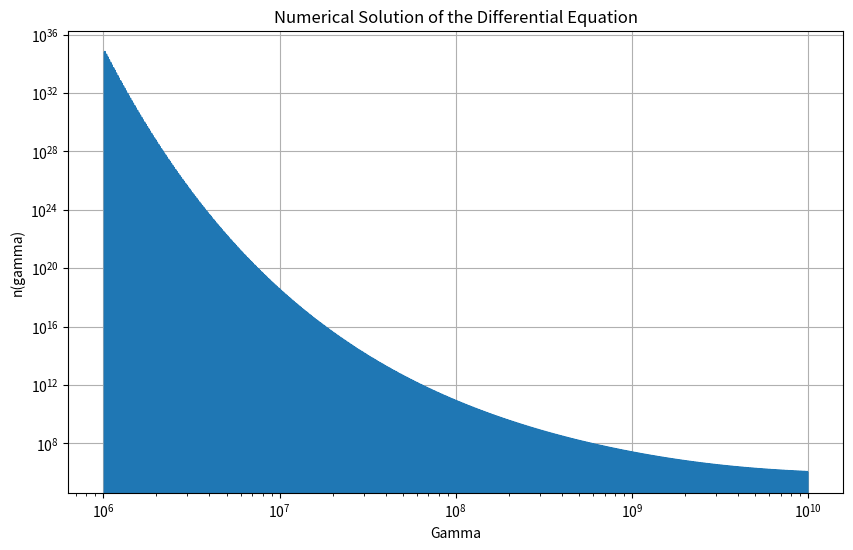

Python code for this plot:
import numpy as np
import matplotlib.pyplot as plt
from scipy.sparse import diags
from scipy.sparse.linalg import spsolve

# 方程参数（示例值，需根据实际情况调整）
q = 5/3
A2 = 1e-4
A_stc = 1e-5
A3 = 1
# 计算域设置
gamma_min = 1e6
gamma_max = 1e10
num_points = 1000  # 网格点数

# 转换为对数坐标
x_min = np.log(gamma_min)
x_max = np.log(gamma_max)
x = np.linspace(x_min, x_max, num_points)
dx = x[1] - x[0]

# 初始化系数矩阵（三对角矩阵）
main_diag = np.zeros(num_points-2)
lower_diag = np.zeros(num_points-3)
upper_diag = np.zeros(num_points-3)
b = np.zeros(num_points-2)

# 填充矩阵系数
for i in range(1, num_points-1):
    xi = x[i]
    gamma = np.exp(xi)
    
    # 系数计算
    alpha = 1/dx**2
    beta = (q-2)/(2*gamma*dx) + (2*A2/A_stc)*gamma**(2-q)/(2*dx)
    gamma_coeff = -2*(q-1)/gamma**2 + 2*A2/(A_stc*gamma**(q-1)) - 2/(A3*A_stc*gamma**(2*q-2))
    
    main_diag[i-1] = -2*alpha + gamma_coeff
    if i > 1:
        lower_diag[i-2] = alpha - beta
    if i < num_points-2:
        upper_diag[i-1] = alpha + beta

# 构建稀疏矩阵
diagonals = [main_diag, lower_diag, upper_diag]
A = diags(diagonals, [0, -1, 1], format='csc')

# 边界条件处理（Dirichlet边界）
b[0] = 1e40  # n(gamma_min) = 0
b[-1] = 0  # n(gamma_max) = 0

# 求解线性方程组
n_inner = spsolve(A, b)

# 组合完整解
n = np.zeros(num_points)
n[1:-1] = n_inner

# 转换回伽马空间
gamma = np.exp(x)

# 可视化结果
plt.figure(figsize=(10, 6))
plt.loglog(gamma, n)
print(n)
plt.xlabel('Gamma')
plt.ylabel('n(gamma)')
plt.title('Numerical Solution of the Differential Equation')
plt.grid(True)
plt.savefig('Sol.png')
plt.show()